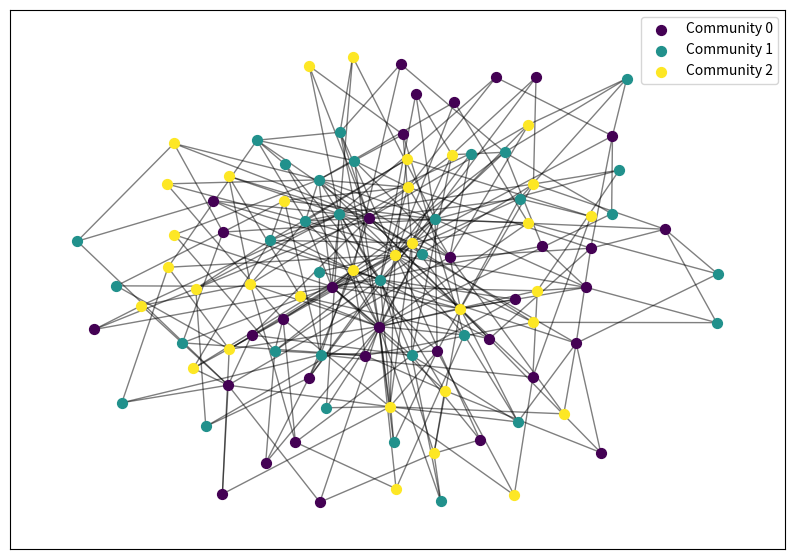

Python code for this plot:
import networkx as nx
import numpy as np
import random
import matplotlib.pyplot as plt
import csv

def initialize_ba_network(n=500, m=3):
    """Initialize a Barabási–Albert network."""
    return nx.barabasi_albert_graph(n, m)

def add_community_structure(graph, num_communities=3):
    """Assign nodes to communities representing work, family, and school."""
    community_labels = {}
    nodes = list(graph.nodes())

    # Shuffle nodes for random assignment
    random.shuffle(nodes)

    for i, node in enumerate(nodes):
        community_labels[node] = i % num_communities  # Assign community
    
    return community_labels

def visualize_network(graph, community_labels):
    """Plot the network with different colors for communities."""
    plt.figure(figsize=(10, 7))
    
    pos = nx.spring_layout(graph)  # Compute layout positions
    communities = set(community_labels.values())
    colors = plt.cm.viridis(np.linspace(0, 1, len(communities)))  # Assign colors to communities

    for community, color in zip(communities, colors):
        nodes = [node for node in graph.nodes if community_labels[node] == community]
        nx.draw_networkx_nodes(graph, pos, nodelist=nodes, node_color=[color], label=f"Community {community}", node_size=50)

    nx.draw_networkx_edges(graph, pos, alpha=0.5)
    plt.legend()
    plt.show()

def save_network_to_txt(graph, community_labels, filename="ba_network_output.txt"):
    """Save network details to a TXT file."""
    with open(filename, "w") as f:
        for node in graph.nodes():
            f.write(f"Node {node} (Community {community_labels[node]}): {list(graph.neighbors(node))}\n")
    print(f"Network details saved to {filename}")

def save_network_to_csv(graph, community_labels, filename="ba_network_output.csv"):
    """Save network details to a CSV file."""
    with open(filename, mode='w', newline='') as f:
        writer = csv.writer(f)
        writer.writerow(["Node", "Community", "Connections"])
        for node in graph.nodes():
            writer.writerow([node, community_labels[node], ", ".join(map(str, graph.neighbors(node)))])
    print(f"Network details saved to {filename}")

# Create and visualize the BA network with community structure
ba_network = initialize_ba_network(n=100, m=3)
community_labels = add_community_structure(ba_network)
visualize_network(ba_network, community_labels)

# Save output to files
save_network_to_txt(ba_network, community_labels, "ba_network_output.txt")
save_network_to_csv(ba_network, community_labels, "ba_network_output.csv")
